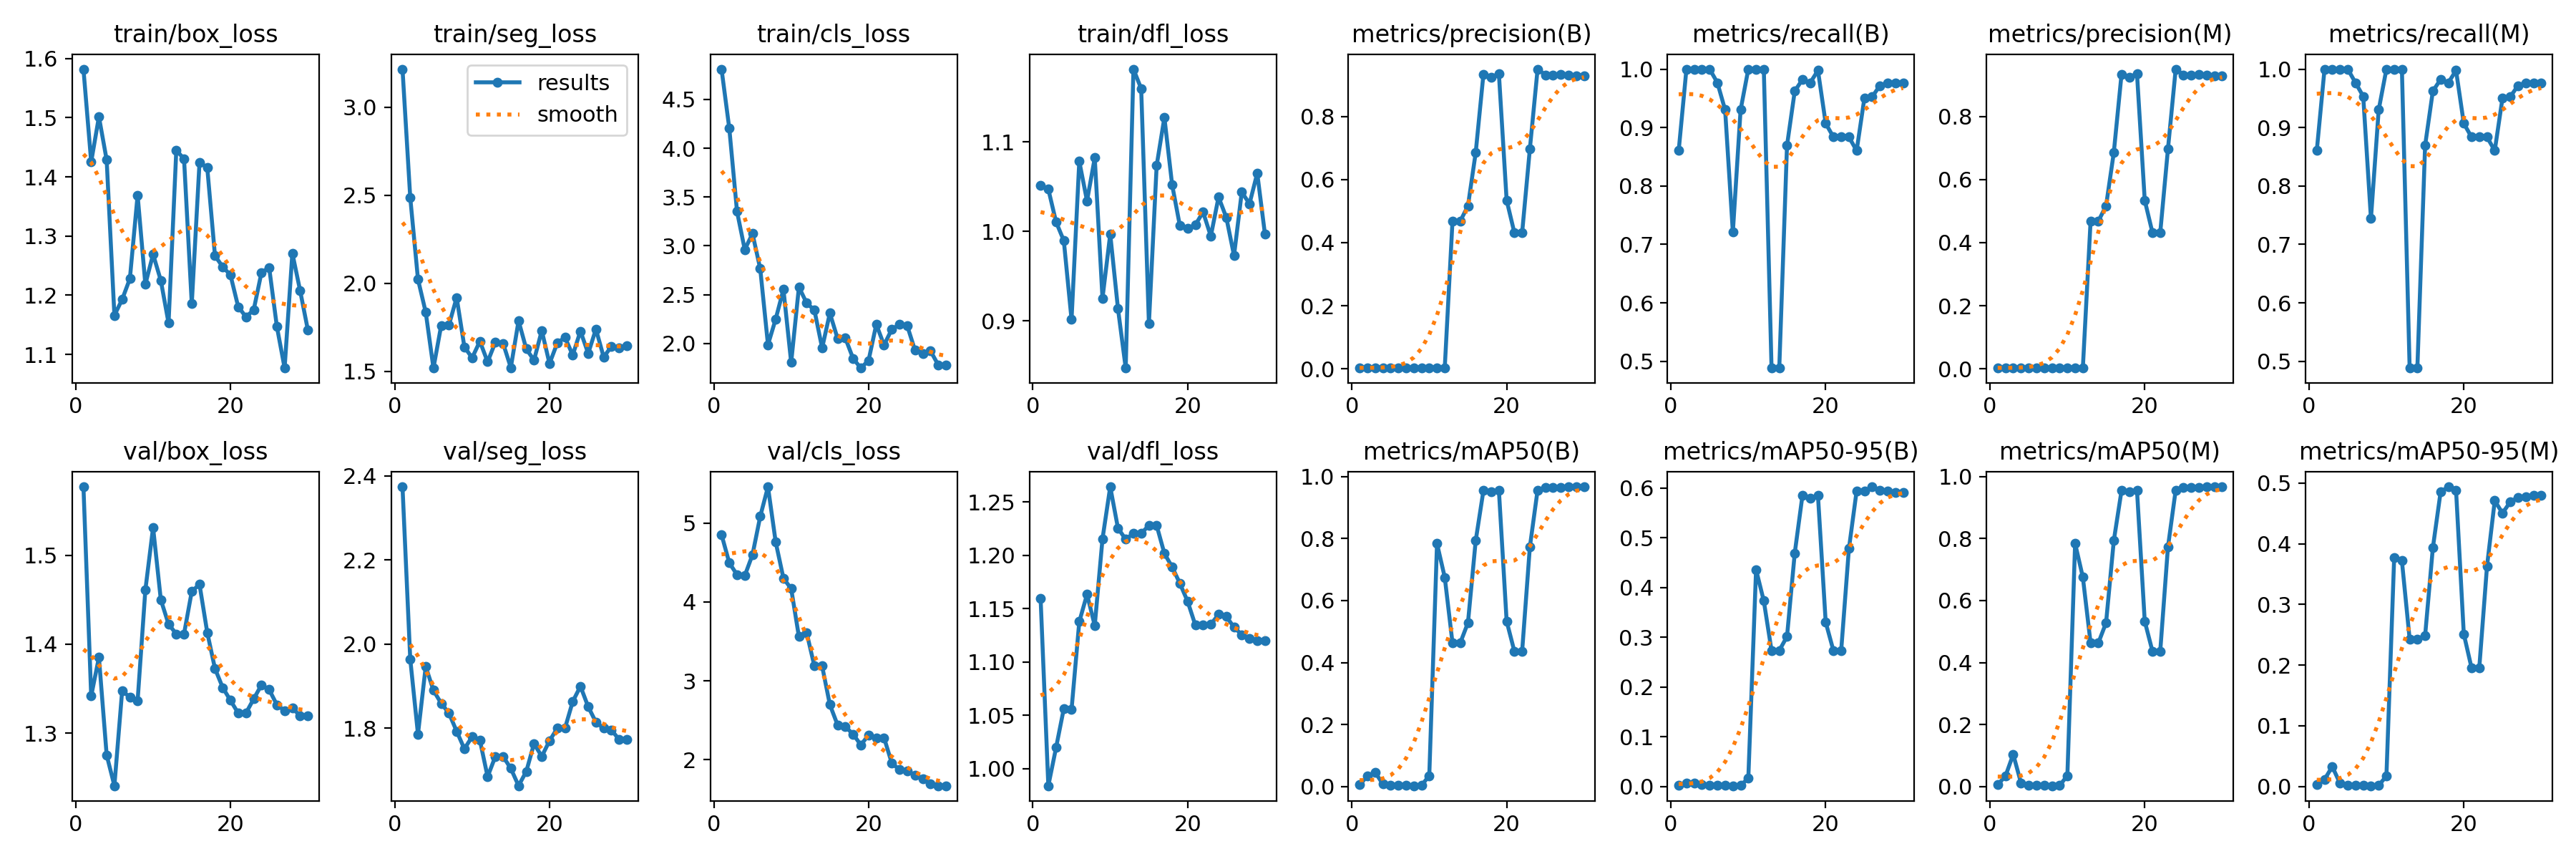

Source data for this figure (header and first rows):
epoch, train/box_loss, train/seg_loss, train/cls_loss, train/dfl_loss, metrics/precision(B), metrics/recall(B), metrics/mAP50(B), metrics/mAP50-95(B), metrics/precision(M), metrics/recall(M), metrics/mAP50(M), metrics/mAP50-95(M), val/box_loss, val/seg_loss, val/cls_loss, val/dfl_loss, lr/pg0, lr/pg1, lr/pg2
1, 1.582, 3.216, 4.81, 1.051, 0.00287, 0.8605, 0.0059, 0.00251, 0.00287, 0.8605, 0.00608, 0.0028, 1.577, 2.374, 4.854, 1.159, 0.00012, 0.00012, 0.00012
2, 1.425, 2.487, 4.203, 1.047, 0.00333, 1, 0.03334, 0.00735, 0.00333, 1, 0.03391, 0.01165, 1.342, 1.965, 4.496, 0.984, 0.0002514, 0.0002514, 0.0002514
3, 1.502, 2.022, 3.352, 1.01, 0.00333, 1, 0.04622, 0.00731, 0.00333, 1, 0.104, 0.03291, 1.385, 1.786, 4.346, 1.02, 0.0003736, 0.0003736, 0.0003736
4, 1.429, 1.836, 2.962, 0.9896, 0.00333, 1, 0.00779, 0.00322, 0.00333, 1, 0.01227, 0.00529, 1.276, 1.947, 4.333, 1.056, 0.0004865, 0.0004865, 0.0004865
5, 1.166, 1.518, 3.125, 0.9014, 0.00333, 1, 0.0051, 0.00242, 0.00333, 1, 0.00513, 0.00257, 1.241, 1.89, 4.599, 1.055, 0.0005902, 0.0005902, 0.0005902
6, 1.193, 1.76, 2.765, 1.078, 0.00326, 0.9767, 0.0042, 0.00229, 0.00326, 0.9767, 0.0042, 0.00223, 1.347, 1.859, 5.085, 1.138, 0.0006847, 0.0006847, 0.0006847
7, 1.228, 1.762, 1.987, 1.034, 0.0031, 0.9302, 0.00436, 0.00261, 0.00318, 0.9535, 0.00448, 0.00232, 1.341, 1.836, 5.461, 1.163, 0.0007699, 0.0007699, 0.0007699
8, 1.369, 1.919, 2.251, 1.082, 0.0024, 0.7209, 0.00249, 0.00141, 0.00248, 0.7442, 0.00265, 0.0013, 1.336, 1.793, 4.759, 1.134, 0.0008459, 0.0008459, 0.0008459
9, 1.218, 1.638, 2.554, 0.9252, 0.0031, 0.9302, 0.00363, 0.00187, 0.0031, 0.9302, 0.00363, 0.00192, 1.461, 1.751, 4.3, 1.215, 0.0009126, 0.0009126, 0.0009126
10, 1.269, 1.576, 1.806, 0.9968, 0.00333, 1, 0.03513, 0.01678, 0.00333, 1, 0.03516, 0.01725, 1.531, 1.78, 4.169, 1.264, 0.0009701, 0.0009701, 0.0009701
11, 1.225, 1.67, 2.578, 0.9136, 0.00333, 1, 0.7833, 0.4358, 0.00333, 1, 0.784, 0.3769, 1.45, 1.772, 3.56, 1.225, 0.001018, 0.001018, 0.001018
12, 1.153, 1.553, 2.413, 0.8471, 0.00333, 1, 0.6747, 0.3729, 0.00333, 1, 0.675, 0.3719, 1.423, 1.685, 3.609, 1.215, 0.001057, 0.001057, 0.001057
13, 1.445, 1.664, 2.342, 1.181, 0.4679, 0.4884, 0.463, 0.2732, 0.4679, 0.4884, 0.463, 0.2432, 1.412, 1.733, 3.187, 1.22, 0.001087, 0.001087, 0.001087
14, 1.43, 1.659, 1.954, 1.16, 0.4679, 0.4884, 0.463, 0.2732, 0.4679, 0.4884, 0.463, 0.2432, 1.412, 1.733, 3.187, 1.22, 0.001108, 0.001108, 0.001108
15, 1.185, 1.52, 2.311, 0.8969, 0.5164, 0.8693, 0.5283, 0.3014, 0.5164, 0.8693, 0.5283, 0.2487, 1.459, 1.705, 2.697, 1.228, 0.001076, 0.001076, 0.001076
16, 1.424, 1.787, 2.05, 1.073, 0.6853, 0.9624, 0.793, 0.4691, 0.6853, 0.9624, 0.793, 0.3932, 1.467, 1.664, 2.439, 1.228, 0.001076, 0.001076, 0.001076
17, 1.416, 1.627, 2.055, 1.127, 0.9337, 0.9823, 0.9547, 0.5853, 0.9337, 0.9823, 0.9547, 0.4852, 1.413, 1.698, 2.418, 1.202, 0.00101, 0.00101, 0.00101
18, 1.267, 1.563, 1.847, 1.052, 0.9245, 0.9767, 0.9513, 0.5799, 0.9245, 0.9767, 0.9513, 0.4939, 1.373, 1.764, 2.324, 1.189, 0.000944, 0.000944, 0.000944
19, 1.248, 1.731, 1.748, 1.006, 0.9346, 0.9977, 0.9544, 0.5848, 0.9346, 0.9977, 0.9544, 0.4878, 1.351, 1.733, 2.187, 1.174, 0.000878, 0.000878, 0.000878
20, 1.234, 1.544, 1.826, 1.004, 0.534, 0.907, 0.5331, 0.33, 0.534, 0.907, 0.5331, 0.2514, 1.337, 1.77, 2.312, 1.157, 0.000812, 0.000812, 0.000812
21, 1.181, 1.66, 2.196, 1.007, 0.4311, 0.8837, 0.4359, 0.2729, 0.4311, 0.8837, 0.4359, 0.1956, 1.323, 1.8, 2.279, 1.135, 0.000746, 0.000746, 0.000746
22, 1.163, 1.693, 1.984, 1.022, 0.4311, 0.8837, 0.4359, 0.2729, 0.4311, 0.8837, 0.4359, 0.1956, 1.323, 1.8, 2.279, 1.135, 0.00068, 0.00068, 0.00068
23, 1.175, 1.592, 2.145, 0.9946, 0.6969, 0.8837, 0.7726, 0.4779, 0.6969, 0.8837, 0.7726, 0.3629, 1.339, 1.864, 1.956, 1.135, 0.000614, 0.000614, 0.000614
24, 1.238, 1.728, 2.194, 1.038, 0.9499, 0.8605, 0.9562, 0.5944, 0.9499, 0.8605, 0.9562, 0.471, 1.354, 1.9, 1.873, 1.145, 0.000548, 0.000548, 0.000548
25, 1.247, 1.601, 2.181, 1.016, 0.9316, 0.9502, 0.9641, 0.593, 0.9316, 0.9502, 0.9641, 0.4505, 1.349, 1.851, 1.858, 1.143, 0.000482, 0.000482, 0.000482
26, 1.147, 1.739, 1.931, 0.9729, 0.9317, 0.9524, 0.9642, 0.6023, 0.9317, 0.9524, 0.9642, 0.4689, 1.332, 1.815, 1.805, 1.133, 0.000416, 0.000416, 0.000416
27, 1.077, 1.581, 1.899, 1.044, 0.933, 0.9718, 0.9651, 0.5957, 0.933, 0.9718, 0.9651, 0.4766, 1.325, 1.8, 1.756, 1.125, 0.00035, 0.00035, 0.00035
28, 1.271, 1.64, 1.925, 1.031, 0.9302, 0.9767, 0.9667, 0.5934, 0.9302, 0.9767, 0.9667, 0.4769, 1.328, 1.796, 1.693, 1.122, 0.000284, 0.000284, 0.000284
29, 1.208, 1.631, 1.781, 1.065, 0.9293, 0.9767, 0.9657, 0.5915, 0.9293, 0.9767, 0.9657, 0.4802, 1.32, 1.773, 1.669, 1.12, 0.000218, 0.000218, 0.000218
30, 1.141, 1.647, 1.777, 0.9967, 0.9293, 0.9767, 0.9657, 0.5915, 0.9293, 0.9767, 0.9657, 0.4802, 1.32, 1.773, 1.669, 1.12, 0.000152, 0.000152, 0.000152
